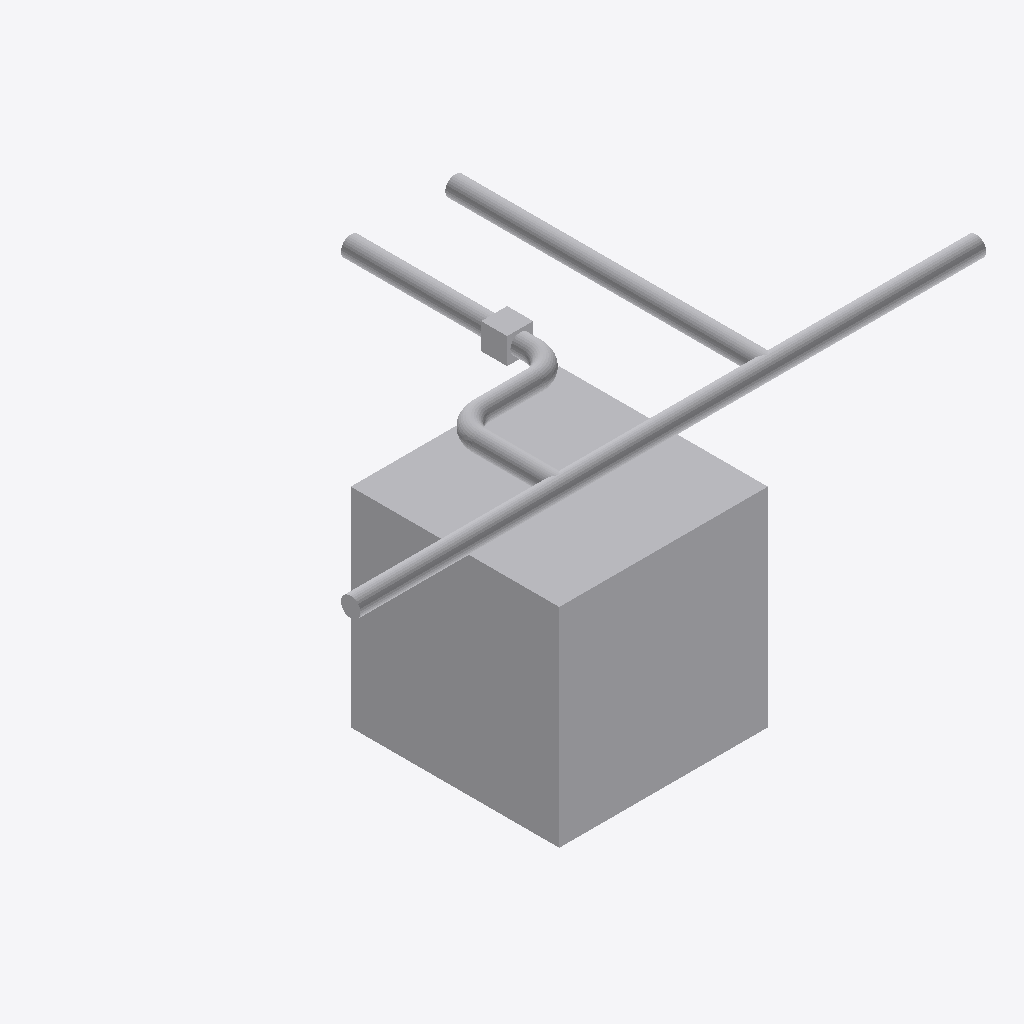
Isometric view of an IFC building model (IFC-SPF (STEP), schema IFC4, length unit metre), seen from the south-west, elements coloured by IFC class: 13 other elements (light grey).
Extent 6.0 m × 3.1 m × 3.1 m (x, y, z). Elements (13): 7 IfcPipeSegment, 4 IfcPipeFitting, 2 IfcBuildingElementProxy.

HEADER;
FILE_DESCRIPTION(('ViewDefinition[DesignTransferView]'),'2;1');
FILE_NAME('/dev/null','2026-09-14T19:10:29-05:00',(''),(''),'IfcOpenShell 0.8.5','IfcOpenShell 0.8.5','Nobody');
FILE_SCHEMA(('IFC4'));
ENDSEC;
DATA;
#1=IFCPROJECT('3NV4yw0JjAN8VhB1vMqRAC',$,'Frozen independent shared-tree catalogue source',$,$,$,$,(#11),#5);
#13=IFCBUILDINGSTOREY('3BqPdgsaXF_vQPRo0JV9US',$,'Protected original storey',$,$,$,$,$,$,$);
#15=IFCBUILDINGELEMENTPROXY('1TuQlYIkb8wO31mq2lP6uQ',$,'Protected obstacle 0',$,$,#37,#26,$,$);
#224=IFCPIPESEGMENT('1gKwfrLHrJKwQ14ijIgPZr',$,'generated-9e07ce7e51f5c2d0a4ddac64/connector-2103dab94f9c5f495e6ea0de-p0',$,'OMA_NETWORK_SEGMENT',#223,#235,$,.RIGIDSEGMENT.);
#193=IFCPIPESEGMENT('1f2LMZ3prMcRqt1Llytngw',$,'generated-9e07ce7e51f5c2d0a4ddac64/connector-11c22a5ea00c88e524ebe33b-p0',$,'OMA_NETWORK_SEGMENT',#192,#204,$,.RIGIDSEGMENT.);
#162=IFCPIPESEGMENT('2hXbeSKDvKQfL80EZkamf4',$,'generated-9e07ce7e51f5c2d0a4ddac64/connector-01eb8c0a7de055b083acfad7-p0',$,'OMA_NETWORK_SEGMENT',#161,#173,$,.RIGIDSEGMENT.);
#414=IFCPIPESEGMENT('0rGOliqzHRKBnFbsSNzURG',$,'generated-9e07ce7e51f5c2d0a4ddac64/connector-69f4ba41780805cfabb9fa7e-p0',$,'OMA_NETWORK_SEGMENT',#413,#425,$,.RIGIDSEGMENT.);
#383=IFCPIPESEGMENT('2A_cZkTlLSUPKOgWeKf_N7',$,'generated-9e07ce7e51f5c2d0a4ddac64/connector-37d62ea456ab80108cc6b0e7-p4',$,'OMA_NETWORK_SEGMENT',#382,#394,$,.RIGIDSEGMENT.);
#66=IFCPIPEFITTING('28vb8F84jGQhbcqv4jFssa',$,'generated-9e07ce7e51f5c2d0a4ddac64/tee-a',$,'OMA_NETWORK_TEE',#65,#87,$,.JUNCTION.);
#114=IFCPIPEFITTING('1sYtSCHFHPCQN1605oGnrf',$,'generated-9e07ce7e51f5c2d0a4ddac64/tee-c',$,'OMA_NETWORK_TEE',#113,#135,$,.JUNCTION.);
#38=IFCBUILDINGELEMENTPROXY('0ABMaH8Gn2KBN$6CBC786E',$,'Protected obstacle 1',$,$,#59,#49,$,$);
#255=IFCPIPESEGMENT('2IebefZFvS9h_w4rp4WetW',$,'generated-9e07ce7e51f5c2d0a4ddac64/connector-37d62ea456ab80108cc6b0e7-p0',$,'OMA_NETWORK_SEGMENT',#254,#266,$,.RIGIDSEGMENT.);
#319=IFCPIPESEGMENT('2sCqdBMkHRGRJMmExUHJeU',$,'generated-9e07ce7e51f5c2d0a4ddac64/connector-37d62ea456ab80108cc6b0e7-p2',$,'OMA_NETWORK_SEGMENT',#318,#330,$,.RIGIDSEGMENT.);
#350=IFCPIPEFITTING('0l4$NTYy5TTgpiDda8mN2H',$,'generated-9e07ce7e51f5c2d0a4ddac64/connector-37d62ea456ab80108cc6b0e7-p3',$,'OMA_NETWORK_ELBOW',#349,#363,$,.BEND.);
#286=IFCPIPEFITTING('2qvVWY2BfJ_PQMH9CiNE3o',$,'generated-9e07ce7e51f5c2d0a4ddac64/connector-37d62ea456ab80108cc6b0e7-p1',$,'OMA_NETWORK_ELBOW',#285,#299,$,.BEND.);
ENDSEC;
